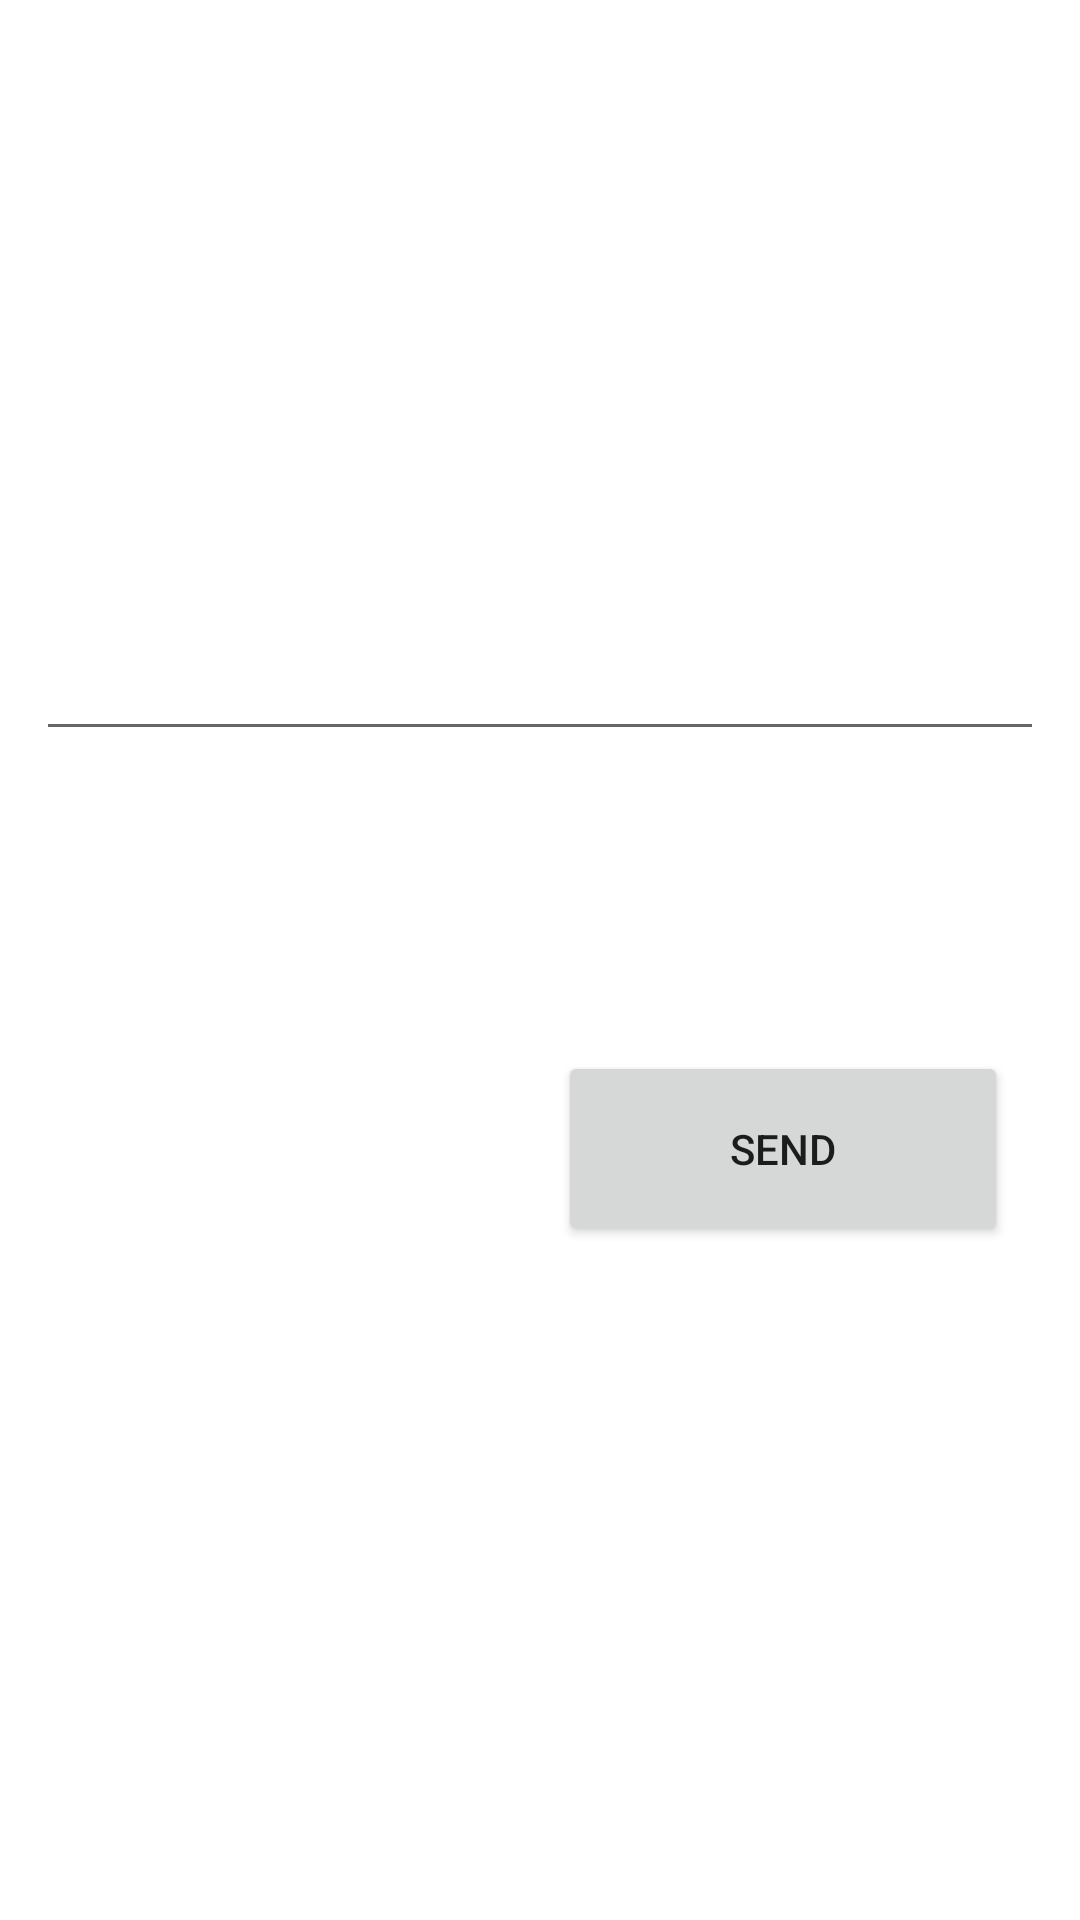

Produce the Android XML layout that renders to this screen, including the resource entries it uses.
<!-- AndroidManifest.xml: application theme Theme.Driver2 -->
<!-- res/layout/activity_driver_message_all_parents.xml -->
<?xml version="1.0" encoding="utf-8"?>
<androidx.constraintlayout.widget.ConstraintLayout xmlns:android="http://schemas.android.com/apk/res/android"
    xmlns:app="http://schemas.android.com/apk/res-auto"
    xmlns:tools="http://schemas.android.com/tools"
    android:layout_width="match_parent"
    android:layout_height="match_parent"
    tools:context=".DriverMessageAllParents">

    <EditText
        android:id="@+id/edttxtDriverBroadcastMessage"
        android:layout_width="match_parent"
        android:layout_height="wrap_content"
        android:layout_marginHorizontal="12dp"
        android:layout_marginStart="12dp"
        android:layout_marginTop="20dp"
        android:layout_marginEnd="12dp"
        android:lines="10"
        app:layout_constraintEnd_toEndOf="parent"
        app:layout_constraintStart_toStartOf="parent"
        app:layout_constraintTop_toTopOf="parent" />

    <Button
        android:id="@+id/btnDriverSendBroadcast"
        android:layout_width="150dp"
        android:layout_height="65dp"
        android:text="Send"
        android:onClick="broadcastConfirmation"
        app:layout_constraintEnd_toEndOf="parent"
        android:layout_marginTop="100dp"
        android:layout_marginRight="24dp"
        app:layout_constraintTop_toBottomOf="@+id/edttxtDriverBroadcastMessage" />
</androidx.constraintlayout.widget.ConstraintLayout>
<!-- resources referenced by this layout -->
<resources>
  <style name="Theme.Driver2" parent="Theme.MaterialComponents.DayNight.DarkActionBar">
          
          <item name="colorPrimary">@color/purple_500</item>
          <item name="colorPrimaryVariant">@color/purple_700</item>
          <item name="colorOnPrimary">@color/white</item>
          
          <item name="colorSecondary">@color/teal_200</item>
          <item name="colorSecondaryVariant">@color/teal_700</item>
          <item name="colorOnSecondary">@color/black</item>
          
          <item name="android:statusBarColor" tools:targetApi="l">?attr/colorPrimaryVariant</item>
          
      </style>
  <!-- not gathered from this repository: default colours our renderer supplied (Android Studio template values) -->
  <color name="purple_500">#FF6200EE</color>
  <color name="purple_700">#FF3700B3</color>
  <color name="teal_200">#FF03DAC5</color>
  <color name="teal_700">#FF018786</color>
  <color name="black">#FF000000</color>
  <color name="white">#FFFFFFFF</color>
</resources>
